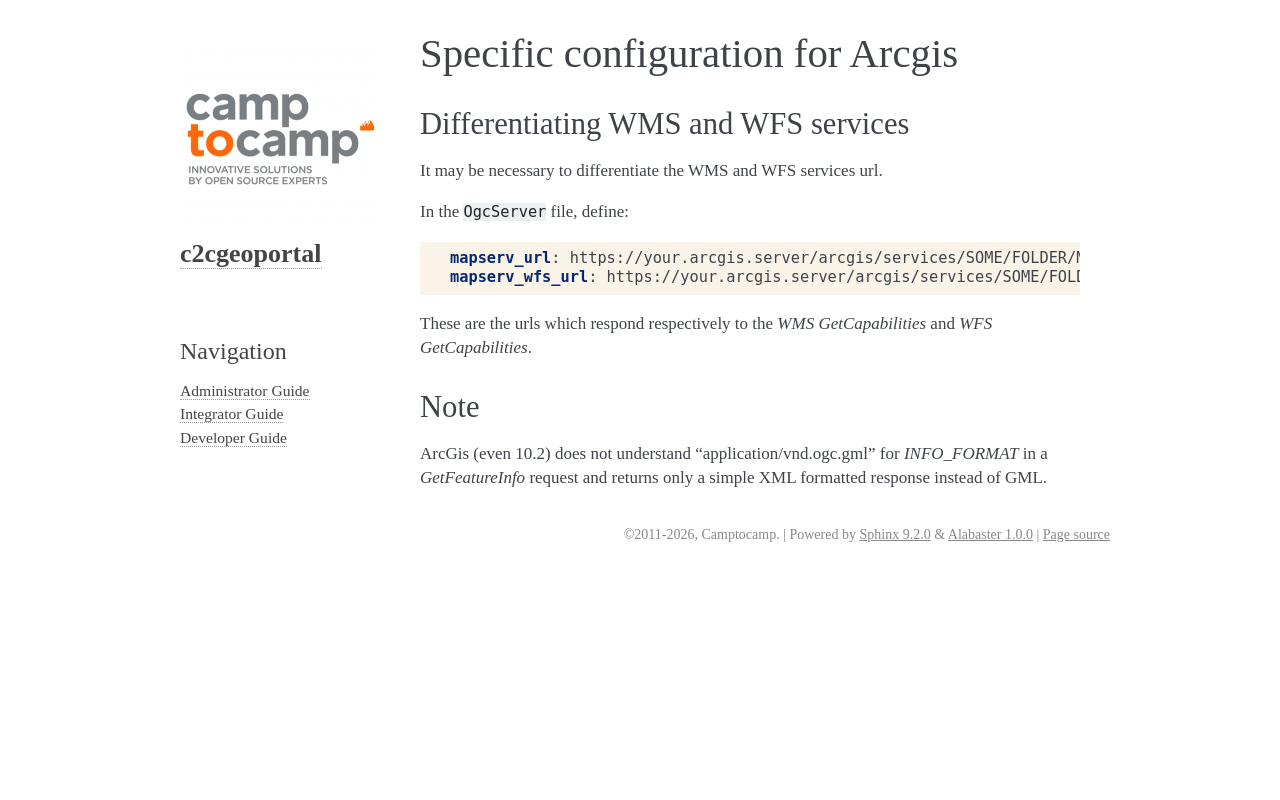

repository: camptocamp/c2cgeoportal · page: master/integrator/backend_arcgis.html · generator: sphinx

.. _integrator_backend_arcgis:

Specific configuration for Arcgis
=================================

Differentiating WMS and WFS services
------------------------------------

It may be necessary to differentiate the WMS and WFS services url.

In the ``OgcServer`` file, define:

.. code:: yaml

    mapserv_url: https://your.arcgis.server/arcgis/services/SOME/FOLDER/MapServer/WMSServer
    mapserv_wfs_url: https://your.arcgis.server/arcgis/services/SOME/FOLDER/MapServer/WFSServer

These are the urls which respond respectively to the *WMS GetCapabilities* and
*WFS GetCapabilities*.


Note
----

ArcGis (even 10.2) does not understand "application/vnd.ogc.gml" for *INFO_FORMAT* in
a *GetFeatureInfo* request and returns only a simple XML formatted response
instead of GML.
